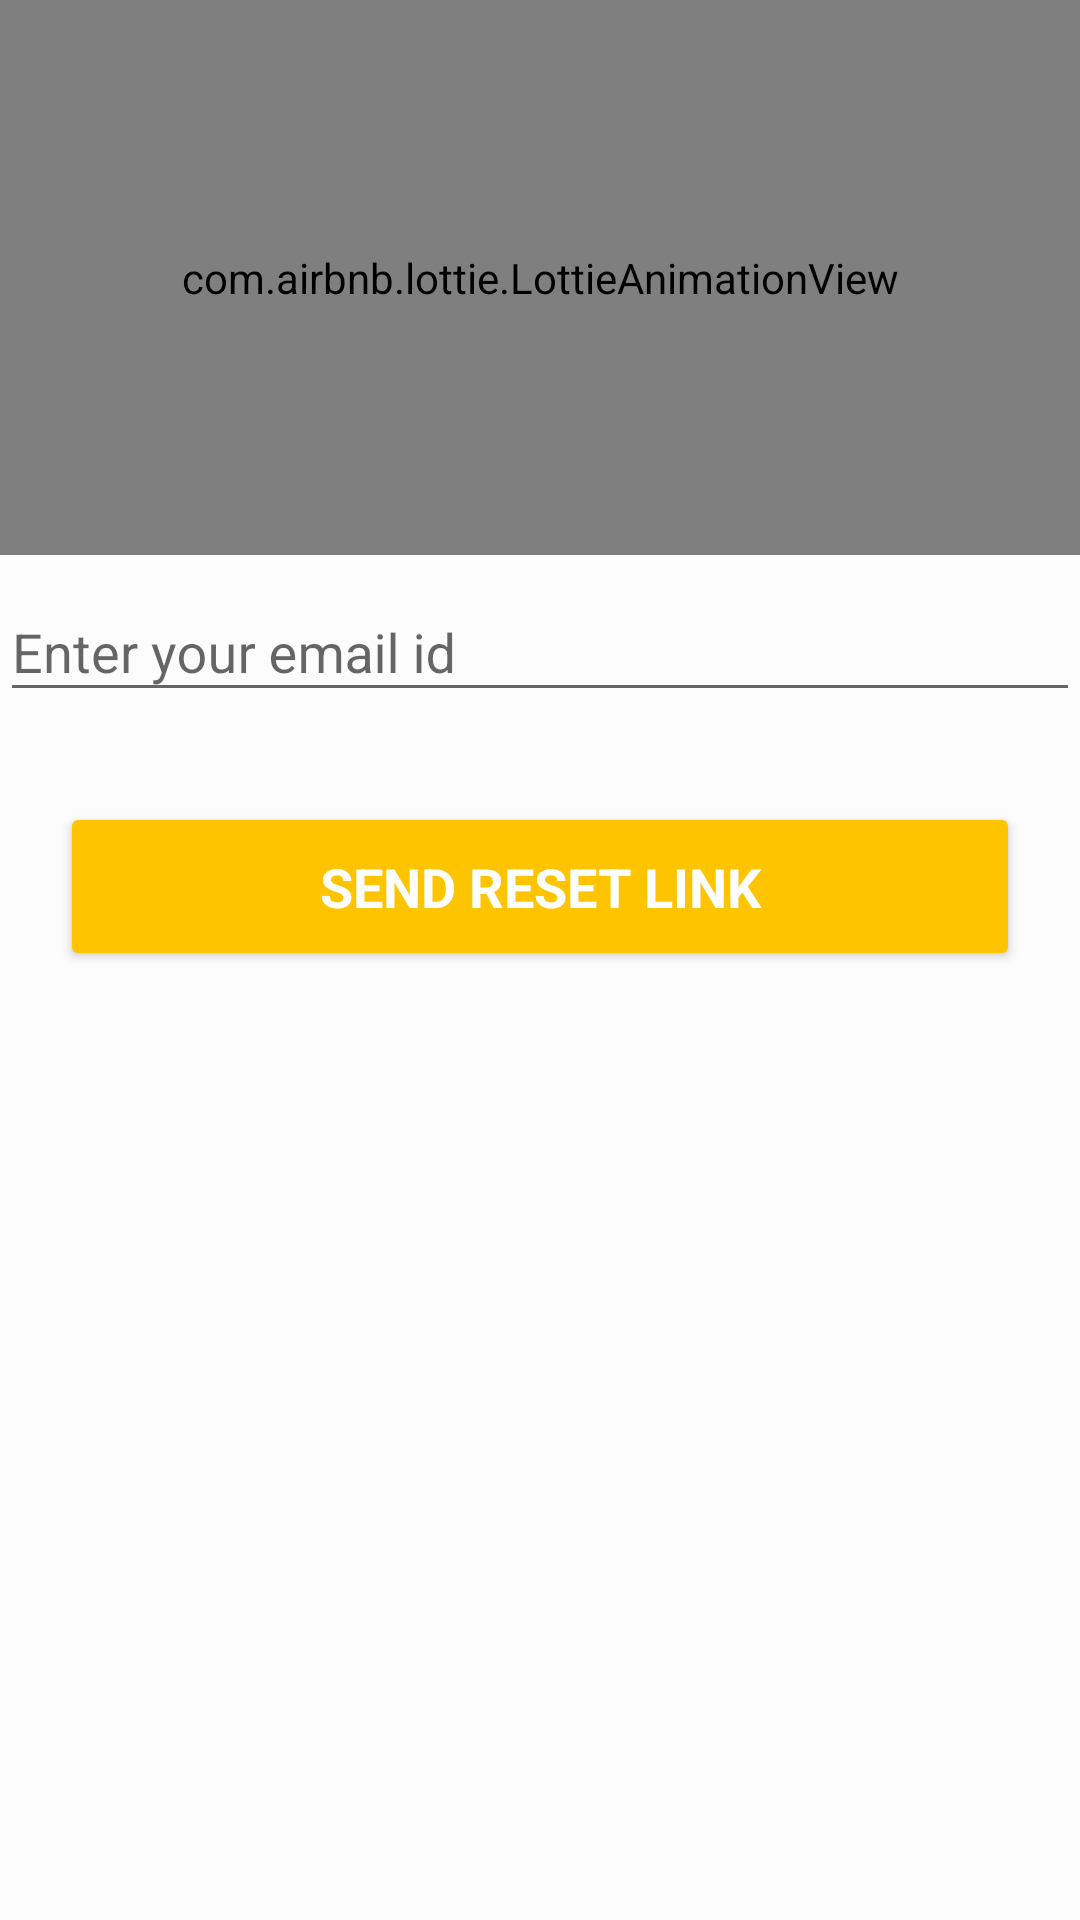

Here is an Android app screen rendered from its layout file. Give the layout XML and the strings, colors and styles it references.
<!-- AndroidManifest.xml: activity theme BasicTheme -->
<!-- res/layout/activity_forgot_password.xml -->
<?xml version="1.0" encoding="utf-8"?>
<LinearLayout xmlns:android="http://schemas.android.com/apk/res/android"
    xmlns:app="http://schemas.android.com/apk/res-auto"
    xmlns:tools="http://schemas.android.com/tools"
    android:layout_width="match_parent"
    android:orientation="vertical"
    android:layout_height="match_parent"
    tools:context="com.example.rohan.hello.ForgotPasswordActivity">
    <com.airbnb.lottie.LottieAnimationView
        android:layout_width="match_parent"
        android:layout_height="185dp"
        android:layout_gravity="center_horizontal"
        app:lottie_autoPlay="true"
        app:lottie_fileName="forgot.json"
        app:lottie_loop="true" />
    <android.support.design.widget.TextInputLayout
        android:layout_width="match_parent"
        android:layout_height="wrap_content">
        <EditText
            android:layout_marginTop="20dp"
            android:layout_width="match_parent"
            android:layout_height="wrap_content"
            android:hint="Enter your email id"
            android:id="@+id/forgotEmail1"/>
    </android.support.design.widget.TextInputLayout>

    <Button
        android:id="@+id/forgotSubmit1"
        style="?android:textAppearanceMedium"
        android:layout_width="match_parent"
        android:layout_height="wrap_content"
        android:layout_gravity="center"
        android:layout_marginTop="30dp"
        android:layout_marginRight="20dp"
        android:layout_marginLeft="20dp"
        android:backgroundTint="@color/colorLogin"
        android:padding="16dp"
        android:text="Send Reset Link"
        android:textColor="@color/white"
        android:textStyle="bold" />
</LinearLayout>
<!-- resources referenced by this layout -->
<resources>
  <color name="colorLogin">#FFC400</color>
  <color name="white">#FFFFFF</color>
  <style name="BasicTheme" parent="Theme.AppCompat.Light.DarkActionBar">
          
          <item name="colorPrimary">@color/colorPrimary</item>
          <item name="colorPrimaryDark">@color/colorPrimaryDark</item>
          <item name="colorAccent">@color/colorLogin</item>
          <item name="android:windowBackground">@color/windowBackground</item>
          <item name="android:navigationBarColor">@color/navigationBarColor</item>
      </style>
  <color name="colorPrimary">#4285F4</color>
  <color name="colorPrimaryDark">#3367D6</color>
  <color name="windowBackground">#fcfcfc</color>
  <color name="navigationBarColor">#0D47A1</color>
</resources>
